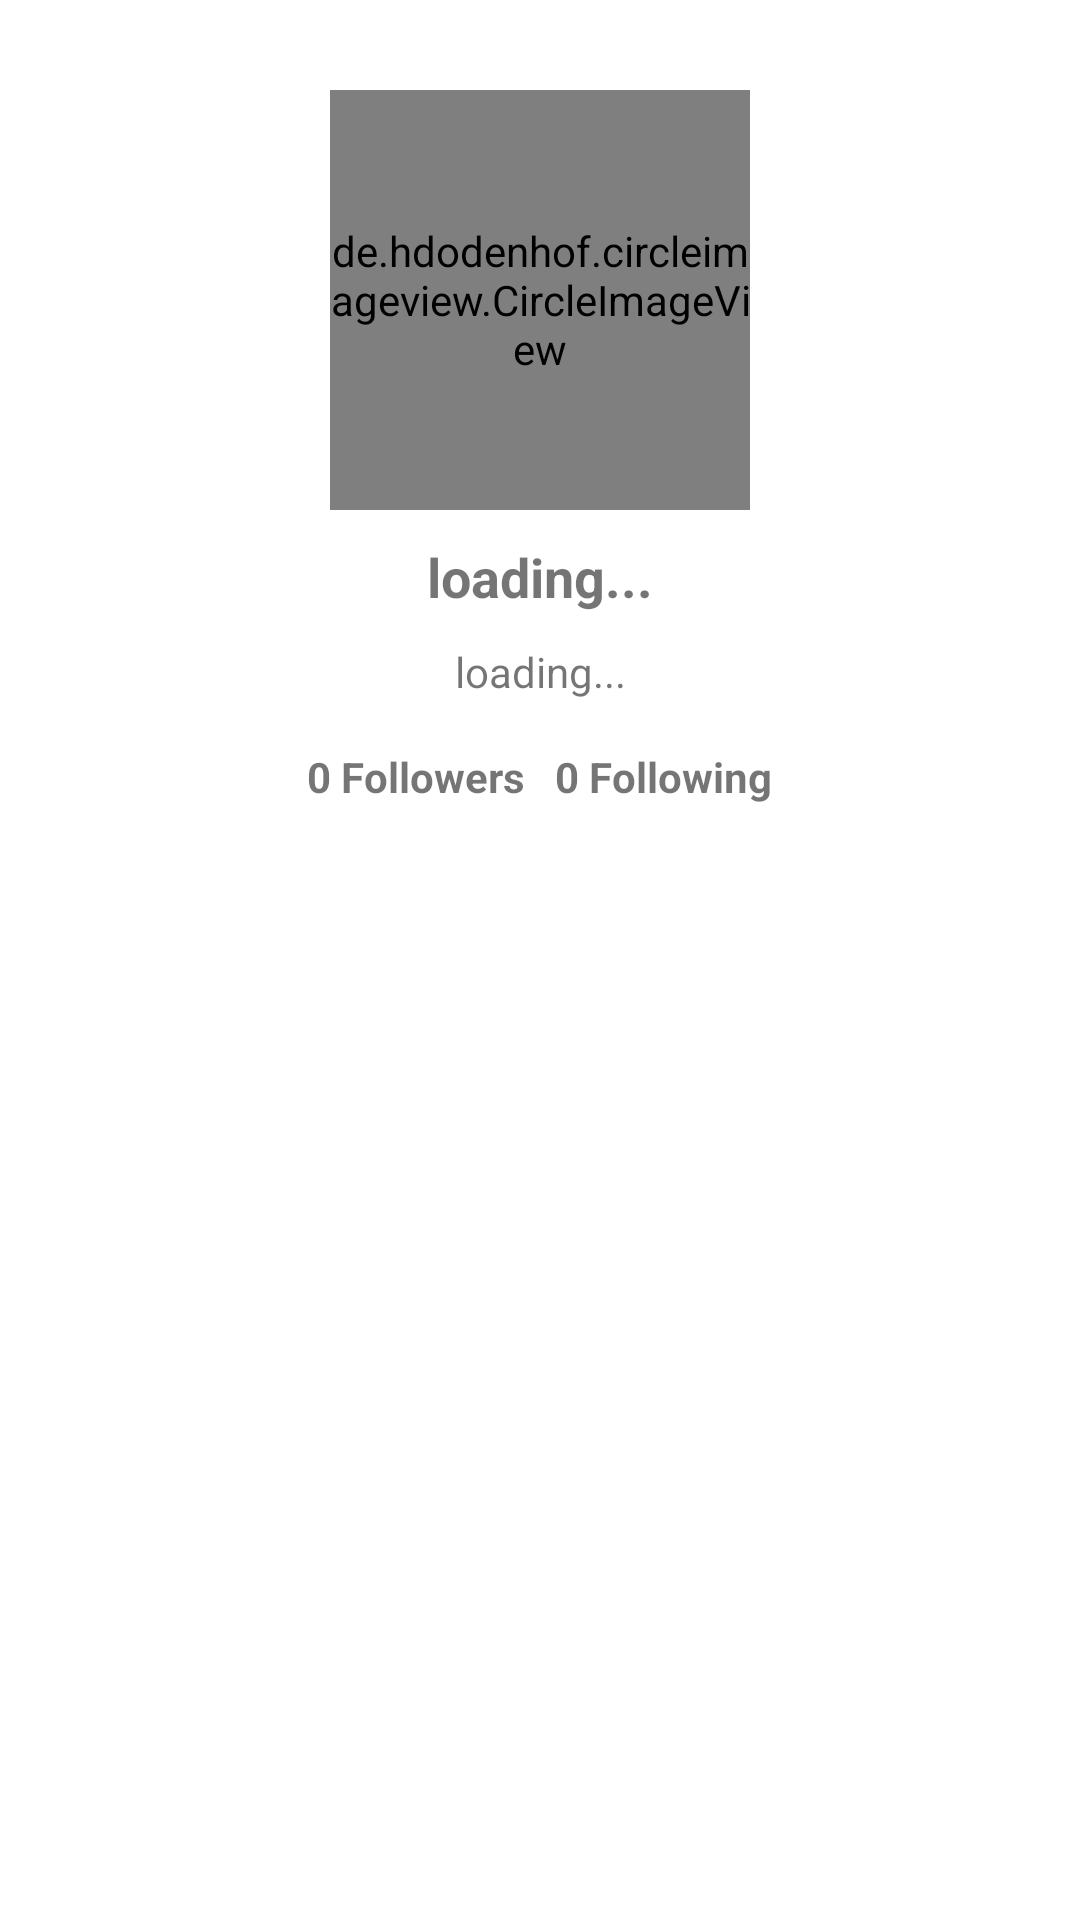

Android layout source for this screen:
<!-- AndroidManifest.xml: application theme Theme.GitHubUser -->
<!-- res/layout/activity_user_detail.xml -->
<?xml version="1.0" encoding="utf-8"?>
<androidx.constraintlayout.widget.ConstraintLayout xmlns:android="http://schemas.android.com/apk/res/android"
    xmlns:app="http://schemas.android.com/apk/res-auto"
    xmlns:tools="http://schemas.android.com/tools"
    android:layout_width="match_parent"
    android:layout_height="match_parent"
    android:orientation="vertical"
    tools:context=".ui.UserDetailActivity">

    <de.hdodenhof.circleimageview.CircleImageView
        android:id="@+id/iv_profile_picture"
        android:layout_width="140dp"
        android:layout_height="140dp"
        android:layout_marginTop="30dp"
        android:layout_gravity="center"
        android:src="@drawable/baseline_person_24"
        app:layout_constraintTop_toTopOf="parent"
        app:layout_constraintStart_toStartOf="parent"
        app:layout_constraintEnd_toEndOf="parent"/>

    <TextView
        android:id="@+id/tv_user_name"
        android:layout_width="wrap_content"
        android:layout_height="wrap_content"
        android:layout_marginTop="10dp"
        android:textSize="18sp"
        android:textStyle="bold"
        android:text="@string/load_content"
        android:layout_gravity="center"
        app:layout_constraintTop_toBottomOf="@id/iv_profile_picture"
        app:layout_constraintStart_toStartOf="parent"
        app:layout_constraintEnd_toEndOf="parent"
        app:layout_constraintBottom_toTopOf="@id/tv_name"/>

    <TextView
        android:id="@+id/tv_name"
        android:layout_width="wrap_content"
        android:layout_height="wrap_content"
        android:layout_marginTop="10dp"
        android:textSize="14sp"
        android:text="@string/load_content"
        android:layout_gravity="center"
        app:layout_constraintTop_toBottomOf="@id/tv_user_name"
        app:layout_constraintStart_toStartOf="parent"
        app:layout_constraintEnd_toEndOf="parent"
        app:layout_constraintBottom_toTopOf="@id/layout_follow"/>

    <ProgressBar
        android:id="@+id/pb_details"
        style="?android:attr/progressBarStyle"
        android:layout_width="wrap_content"
        android:layout_height="wrap_content"
        android:layout_gravity="center"
        android:visibility="invisible"
        app:layout_constraintTop_toTopOf="parent"
        app:layout_constraintStart_toStartOf="parent"
        app:layout_constraintEnd_toEndOf="parent"
        app:layout_constraintBottom_toTopOf="@id/layout_follow"/>

    <LinearLayout
        android:id="@+id/layout_follow"
        android:layout_width="match_parent"
        android:layout_height="wrap_content"
        android:orientation="horizontal"
        android:gravity="center_horizontal"
        android:layout_marginTop="16dp"
        app:layout_constraintTop_toBottomOf="@id/tv_name"
        app:layout_constraintStart_toStartOf="parent"
        app:layout_constraintEnd_toEndOf="parent"
        app:layout_constraintBottom_toTopOf="@id/tabs">

        <TextView
            android:id="@+id/tv_followers"
            android:layout_width="wrap_content"
            android:layout_height="wrap_content"
            android:layout_marginHorizontal="5dp"
            android:textSize="14sp"
            android:textStyle="bold"
            android:text="@string/zero_followers" />

        <TextView
            android:id="@+id/tv_followings"
            android:layout_width="wrap_content"
            android:layout_height="wrap_content"
            android:layout_marginHorizontal="5dp"
            android:textSize="14sp"
            android:textStyle="bold"
            android:text="@string/zero_following" />

    </LinearLayout>

    <com.google.android.material.tabs.TabLayout
        android:id="@+id/tabs"
        android:layout_width="match_parent"
        android:layout_height="wrap_content"
        android:layout_marginTop="20dp"
        android:contentDescription="@string/content_tab"
        app:tabTextColor="?attr/colorOnSurface"
        app:layout_constraintTop_toBottomOf="@id/layout_follow"/>

    <androidx.viewpager2.widget.ViewPager2
        android:id="@+id/view_pager"
        android:layout_width="match_parent"
        android:layout_height="0dp"
        app:layout_constraintTop_toBottomOf="@id/tabs"
        app:layout_constraintStart_toStartOf="parent"
        app:layout_constraintEnd_toEndOf="parent"
        app:layout_constraintBottom_toBottomOf="parent"/>

    <ImageView
        android:id="@+id/btn_favorite"
        android:layout_width="40dp"
        android:layout_height="40dp"
        android:layout_marginTop="28dp"
        android:contentDescription="@string/favorite_user_button"
        app:layout_constraintEnd_toEndOf="parent"
        app:layout_constraintHorizontal_bias="0.9"
        app:layout_constraintStart_toStartOf="parent"
        app:layout_constraintTop_toTopOf="parent"
        android:src="@drawable/baseline_favorite_border_24"/>

</androidx.constraintlayout.widget.ConstraintLayout>
<!-- resources referenced by this layout -->
<resources>
  <string name="content_tab">TabLayout</string>
  <string name="favorite_user_button">Favorite user button</string>
  <string name="load_content">loading...</string>
  <string name="zero_followers">0 Followers</string>
  <string name="zero_following">0 Following</string>
  <style name="Theme.GitHubUser" parent="Theme.MaterialComponents.DayNight.DarkActionBar">
          
          <item name="colorPrimary">@color/purple_500</item>
          <item name="colorPrimaryVariant">@color/purple_700</item>
          <item name="colorOnPrimary">@color/white</item>
          
          <item name="colorSecondary">@color/teal_200</item>
          <item name="colorSecondaryVariant">@color/teal_700</item>
          <item name="colorOnSecondary">@color/black</item>
          
          <item name="android:statusBarColor">?attr/colorPrimaryVariant</item>
          
      </style>
  <!-- not gathered from this repository: default colours our renderer supplied (Android Studio template values) -->
  <color name="purple_500">#FF6200EE</color>
  <color name="purple_700">#FF3700B3</color>
  <color name="teal_200">#FF03DAC5</color>
  <color name="teal_700">#FF018786</color>
  <color name="black">#FF000000</color>
  <color name="white">#FFFFFFFF</color>
</resources>
